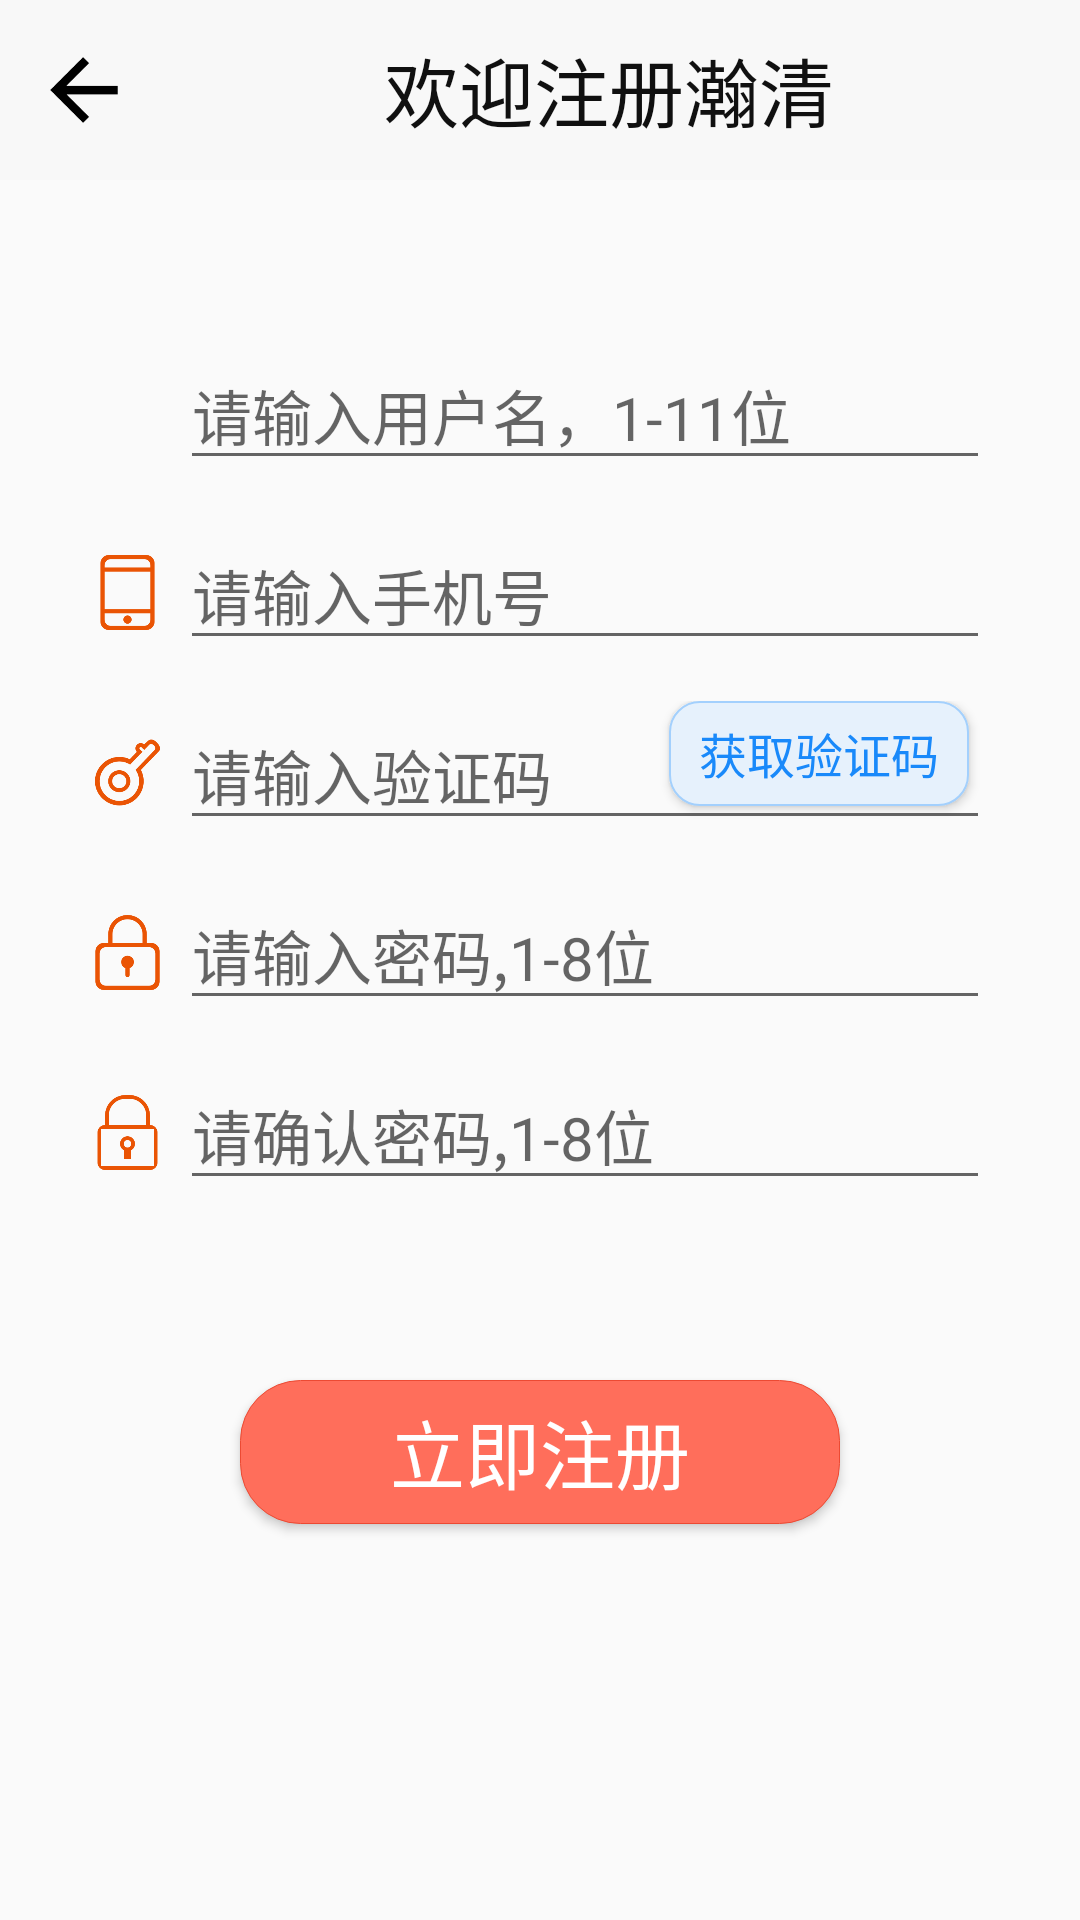

Layout XML and referenced resources for this Android screen:
<!-- AndroidManifest.xml: application theme AppTheme -->
<!-- res/layout/activity_register.xml -->
<?xml version="1.0" encoding="utf-8"?>
<LinearLayout xmlns:android="http://schemas.android.com/apk/res/android"
    xmlns:app="http://schemas.android.com/apk/res-auto"
    xmlns:tools="http://schemas.android.com/tools"
    android:layout_width="match_parent"
    android:layout_height="match_parent"
    android:orientation="vertical"
    tools:context="com.example.naroro.electricHeater.Activity.RegisterActivity">

    <LinearLayout xmlns:android="http://schemas.android.com/apk/res/android"
        android:layout_width="match_parent"
        android:layout_height="60dp"
        android:background="@color/title_background">

        <Button
            android:id="@+id/back"
            android:layout_width="36dp"
            android:layout_height="36dp"
            android:layout_marginLeft="10dp"
            android:layout_gravity="center"
            android:background="@drawable/icon_back" />

        <TextView
            android:layout_width="0dp"
            android:layout_height="wrap_content"
            android:layout_gravity="center"
            android:layout_weight="1"
            android:gravity="center"
            android:text="@string/welcome_register"
            android:textColor="@color/text_black"
            android:textSize="25sp" />


    </LinearLayout>

    <LinearLayout
        android:layout_width="wrap_content"
        android:layout_height="wrap_content"
        android:paddingLeft="30dp"
        android:paddingRight="30dp"
        android:paddingBottom="20dp"
        android:orientation="vertical">

        <RelativeLayout
            android:layout_width="match_parent"
            android:layout_height="60dp"
            android:layout_marginTop="40dp">
            <ImageView
                android:id="@+id/icon_register_user"
                android:layout_width="@dimen/icon_size"
                android:layout_height="@dimen/icon_size"
                android:layout_marginTop="@dimen/icon_margin_top"
                android:src="@drawable/icon_register_user" />
            <EditText
                android:id="@+id/user_name"
                android:layout_width="match_parent"
                android:layout_height="wrap_content"
                android:layout_alignParentBottom="true"
                android:singleLine="true"
                android:layout_marginLeft="@dimen/image_editText_margin"
                android:layout_toRightOf="@id/icon_register_user"
                android:hint="@string/hint_register_user"
                android:textSize="@dimen/register_hint_text_size" />
        </RelativeLayout>
        <RelativeLayout
            android:layout_width="match_parent"
            android:layout_height="60dp"
            android:layout_marginTop="@dimen/item_item_margin">

            <ImageView
                android:id="@+id/icon_register_tel"
                android:layout_width="@dimen/icon_size"
                android:layout_height="@dimen/icon_size"
                android:layout_marginTop="@dimen/icon_margin_top"
                android:src="@drawable/icon_register_tel" />
            <EditText
                android:id="@+id/tel"
                android:layout_width="match_parent"
                android:layout_height="wrap_content"
                android:singleLine="true"
                android:layout_alignParentBottom="true"
                android:inputType="phone"
                android:layout_marginLeft="@dimen/image_editText_margin"
                android:layout_toRightOf="@id/icon_register_tel"
                android:hint="@string/hint_register_tel"
                android:textSize="@dimen/register_hint_text_size" />
        </RelativeLayout>

        <RelativeLayout
            android:layout_width="wrap_content"
            android:layout_height="60dp"
            android:layout_marginTop="@dimen/item_item_margin">
            <ImageView
                android:id="@+id/icon_register_code"
                android:layout_width="@dimen/icon_size"
                android:layout_height="@dimen/icon_size"
                android:layout_marginTop="@dimen/icon_margin_top"
                android:src="@drawable/icon_verfication_code" />
        <RelativeLayout
            android:layout_width="wrap_content"
            android:layout_height="wrap_content"
            android:layout_marginLeft="@dimen/image_editText_margin"
            android:layout_alignParentBottom="true"
            android:layout_toRightOf="@id/icon_register_code">

            <EditText
                android:id="@+id/verfic_code"
                android:layout_width="match_parent"
                android:layout_height="wrap_content"
                android:singleLine="true"
                android:hint="@string/hint_verfication"
                android:textSize="@dimen/register_hint_text_size" />

            <Button
                android:id="@+id/get_verfic_code"
                android:layout_width="100dp"
                android:layout_height="35dp"
                android:layout_alignParentRight="true"
                android:layout_marginRight="7dp"
                android:background="@drawable/verfication_button_bg"
                android:text="@string/get_verfication_code"
                android:textColor="@color/veific_code_text"
                android:textSize="16dp" />
        </RelativeLayout>
        </RelativeLayout>

        <RelativeLayout
            android:layout_width="match_parent"
            android:layout_height="60dp"
            android:layout_marginTop="@dimen/item_item_margin">
            <ImageView
                android:id="@+id/icon_register_pw"
                android:layout_width="@dimen/icon_size"
                android:layout_height="@dimen/icon_size"
                android:layout_marginTop="@dimen/icon_margin_top"
                android:src="@drawable/icon_register_pw" />
            <EditText
                android:id="@+id/pw"
                android:layout_width="match_parent"
                android:layout_height="wrap_content"
                android:inputType="textPassword"
                android:layout_alignParentBottom="true"
                android:singleLine="true"
                android:layout_marginLeft="@dimen/image_editText_margin"
                android:layout_toRightOf="@id/icon_register_pw"
                android:hint="@string/hint_register_password"
                android:textSize="@dimen/register_hint_text_size" />
        </RelativeLayout>

        <RelativeLayout
            android:layout_width="match_parent"
            android:layout_height="60dp"
            android:layout_marginTop="@dimen/item_item_margin">
            <ImageView
                android:id="@+id/icon_register_pw_re"
                android:layout_width="@dimen/icon_size"
                android:layout_height="@dimen/icon_size"
                android:layout_marginTop="@dimen/icon_margin_top"
                android:src="@drawable/icon_register_pw_re" />
            <EditText
                android:id="@+id/repeatPw"
                android:layout_width="match_parent"
                android:layout_height="wrap_content"
                android:inputType="textPassword"
                android:layout_alignParentBottom="true"
                android:singleLine="true"
                android:layout_marginLeft="@dimen/image_editText_margin"
                android:layout_toRightOf="@id/icon_register_pw_re"
                android:hint="@string/hint_register_pw"
                android:textSize="@dimen/register_hint_text_size" />
        </RelativeLayout>



    </LinearLayout>

    <Button
        android:id="@+id/btn_register"
        android:layout_width="@dimen/btn_width"
        android:layout_height="wrap_content"
        android:layout_gravity="center_horizontal"
        android:layout_marginTop="40dp"
        android:background="@drawable/btn_border"
        android:text="@string/btn_register"
        android:textColor="@color/btn_textColor"
        android:textSize="@dimen/btn_text" />
</LinearLayout>
<!-- resources referenced by this layout -->
<resources>
  <color name="btn_textColor">#fff</color>
  <color name="text_black">#101010</color>
  <color name="title_background">#F8F8F8</color>
  <color name="veific_code_text">#1989FA</color>
  <dimen name="btn_text">25sp</dimen>
  <dimen name="btn_width">200dp</dimen>
  <dimen name="icon_margin_top">25dp</dimen>
  <dimen name="icon_size">25dp</dimen>
  <dimen name="image_editText_margin">5dp</dimen>
  <dimen name="item_item_margin">0dp</dimen>
  <dimen name="register_hint_text_size">20sp</dimen>
  <!-- drawable btn_border (drawable-v24) -->
  <?xml version="1.0" encoding="utf-8"?>
  <selector xmlns:android="http://schemas.android.com/apk/res/android">
      
      
      
      
      
      
      
      <item>
          <shape android:shape="rectangle">
              <stroke android:width="1px" android:color="@color/btn_border" />
              <corners android:radius="20dp" />
              <solid android:color="@color/btn_background" />
          </shape>
      </item>
  </selector>
  <!-- drawable icon_back: png bitmap (drawable, 2076 bytes) -->
  <!-- drawable icon_register_pw: png bitmap (drawable, 10028 bytes) -->
  <!-- drawable icon_register_pw_re: png bitmap (drawable, 9045 bytes) -->
  <!-- drawable icon_register_tel: png bitmap (drawable-mdpi, 5940 bytes) -->
  <!-- drawable icon_register_user: png bitmap (mipmap-mdpi, 11343 bytes) -->
  <!-- drawable icon_verfication_code: png bitmap (drawable, 18407 bytes) -->
  <!-- drawable verfication_button_bg (drawable-v24) -->
  <?xml version="1.0" encoding="utf-8"?>
  <shape xmlns:android="http://schemas.android.com/apk/res/android">
      <solid android:color="#E6F1FC"/>
      <stroke
          android:width="0.5dp"
          android:color="#A3D0FD"/>
      <corners android:radius="10dp"/>
  </shape>
  <string name="btn_register">立即注册</string>
  <string name="get_verfication_code">获取验证码</string>
  <string name="hint_register_password">请输入密码,1-8位</string>
  <string name="hint_register_pw">请确认密码,1-8位</string>
  <string name="hint_register_tel">请输入手机号</string>
  <string name="hint_register_user">请输入用户名，1-11位</string>
  <string name="hint_verfication">请输入验证码</string>
  <string name="welcome_register">欢迎注册瀚清</string>
  <style name="AppTheme" parent="Theme.AppCompat.Light.DarkActionBar">
          
          <item name="colorPrimary">@color/colorPrimary</item>
          <item name="colorPrimaryDark">@color/colorPrimaryDark</item>
          <item name="colorAccent">@color/text_black</item>
          <item name="android:textColorPrimary">@color/text_black</item>
          <item name="android:windowFullscreen">false</item>
          <item name="android:windowNoTitle">true</item>
      </style>
  <color name="btn_border">#EC4A33</color>
  <color name="btn_background">#FF6E5B</color>
  <color name="colorPrimary">#444444</color>
  <color name="colorPrimaryDark">#444444</color>
</resources>
